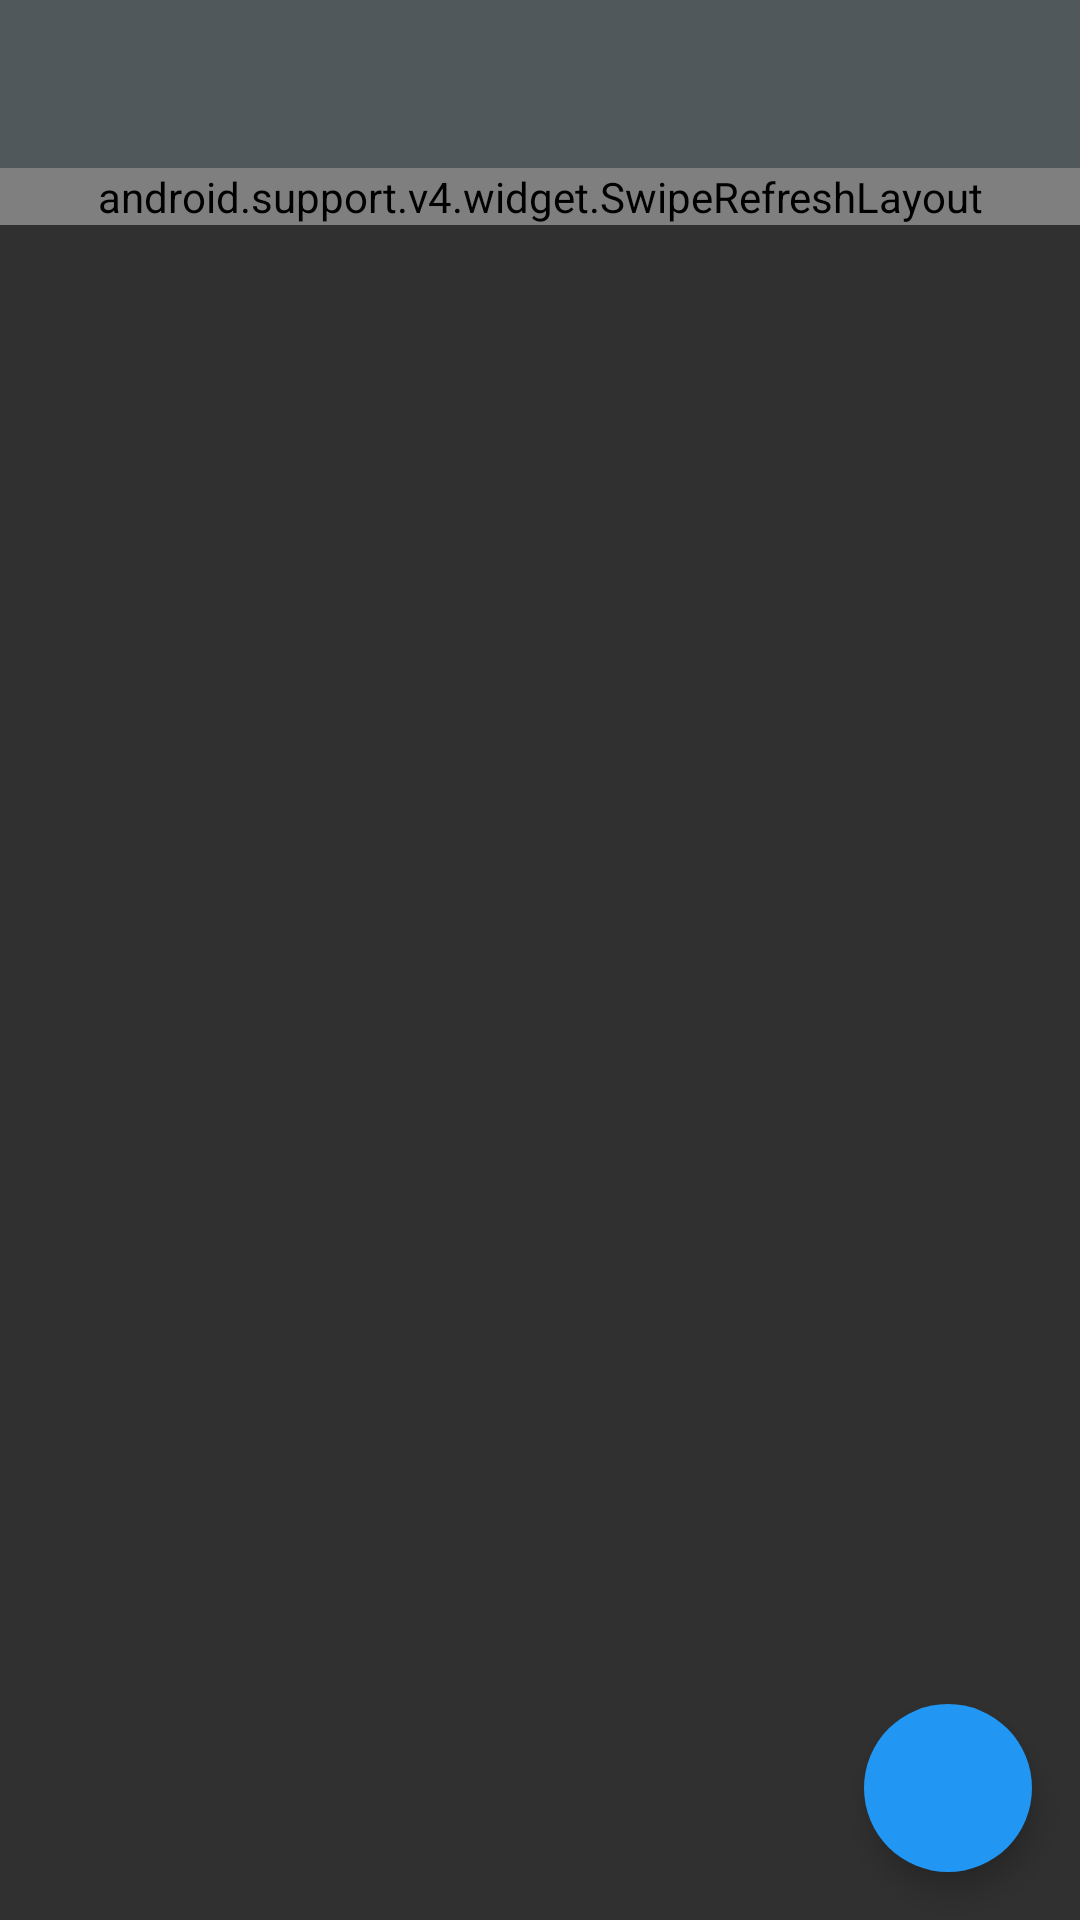

The Android layout XML behind this screen, and the referenced resources:
<!-- AndroidManifest.xml: application theme AppTheme -->
<!-- res/layout/activity_main.xml -->
<?xml version="1.0" encoding="utf-8"?>
<layout xmlns:android="http://schemas.android.com/apk/res/android"
    xmlns:app="http://schemas.android.com/apk/res-auto"
    xmlns:tools="http://schemas.android.com/tools">

    <android.support.design.widget.CoordinatorLayout
        android:id="@+id/cdl_activity_my_stocks"
        android:layout_width="match_parent"
        android:layout_height="match_parent"
        android:fitsSystemWindows="true">
        <android.support.v7.widget.Toolbar
            android:id="@+id/toolbar"
            android:layout_width="match_parent"
            android:layout_height="wrap_content"
            android:background="?attr/colorPrimary"
            android:minHeight="?attr/actionBarSize"
            app:titleTextColor="@android:color/white" />
        <android.support.v7.widget.Toolbar
            android:id="@+id/toolbar_activity_my_stocks"
            android:layout_width="match_parent"
            android:layout_height="?attr/actionBarSize"
            app:layout_collapseMode="pin"
            app:popupTheme="@style/ThemeOverlay.AppCompat.Light" />

        <RelativeLayout
            android:layout_width="match_parent"
            android:layout_height="match_parent"
            android:layout_marginTop="?attr/actionBarSize"
            >
            <TextView
                android:id="@+id/error"
                android:layout_width="match_parent"
                android:layout_height="wrap_content"
                android:gravity="center"
                android:layout_alignParentTop="true"
                android:textAppearance="@android:style/TextAppearance.Medium"
                android:visibility="gone"
                tools:text="Error message" />
            <android.support.v4.widget.SwipeRefreshLayout
                android:id="@+id/refresh"
                android:layout_below="@+id/error"
                android:layout_width="match_parent"
                android:background="@android:color/darker_gray"
                android:layout_height="wrap_content">

                <android.support.v7.widget.RecyclerView
                    android:id="@+id/recycler"
                    android:layout_width="match_parent"
                    android:layout_height="wrap_content"
                    android:background="@color/back_color"
                    android:contentDescription="@string/list_equity"
                    android:paddingLeft="@dimen/activity_horizontal_margin"
                    android:paddingRight="@dimen/activity_horizontal_margin"

                    android:paddingTop="@dimen/activity_horizontal_margin" />
            </android.support.v4.widget.SwipeRefreshLayout>


        </RelativeLayout>


        <android.support.design.widget.FloatingActionButton
            android:id="@+id/fab"
            android:layout_width="wrap_content"
            android:layout_height="wrap_content"
            android:layout_gravity="bottom|right"
            android:layout_margin="16dp"
            android:contentDescription="@string/add_stock"
            android:onClick="button"
            android:src="@drawable/ic_add_white_24dp"
            app:backgroundTint="@color/material_blue_500"
            app:borderWidth="0dp"
            app:elevation="6dp"
            app:fabSize="normal"
            app:pressedTranslationZ="12dp" />
    </android.support.design.widget.CoordinatorLayout>
</layout>
<!-- resources referenced by this layout -->
<resources>
  <color name="back_color">#eff1f5</color>
  <color name="material_blue_500">#2196F3</color>
  <dimen name="activity_horizontal_margin">16dp</dimen>
  <string name="add_stock" translatable="true">Add New stock</string>
  <string name="list_equity" translatable="true">List of Equity</string>
  <style name="AppTheme" parent="Theme.AppCompat">
          <item name="colorPrimary">@color/ColorPrimary</item>
          <item name="colorPrimaryDark">@color/colorPrimaryDark</item>
          <item name="colorAccent">@color/colorAccent</item>
          <item name="windowActionBar">false</item>
          <item name="windowNoTitle">true</item>
  
      </style>
  <color name="ColorPrimary">#50585c</color>
  <color name="colorPrimaryDark">#263238</color>
  <color name="colorAccent">#00C853</color>
</resources>
